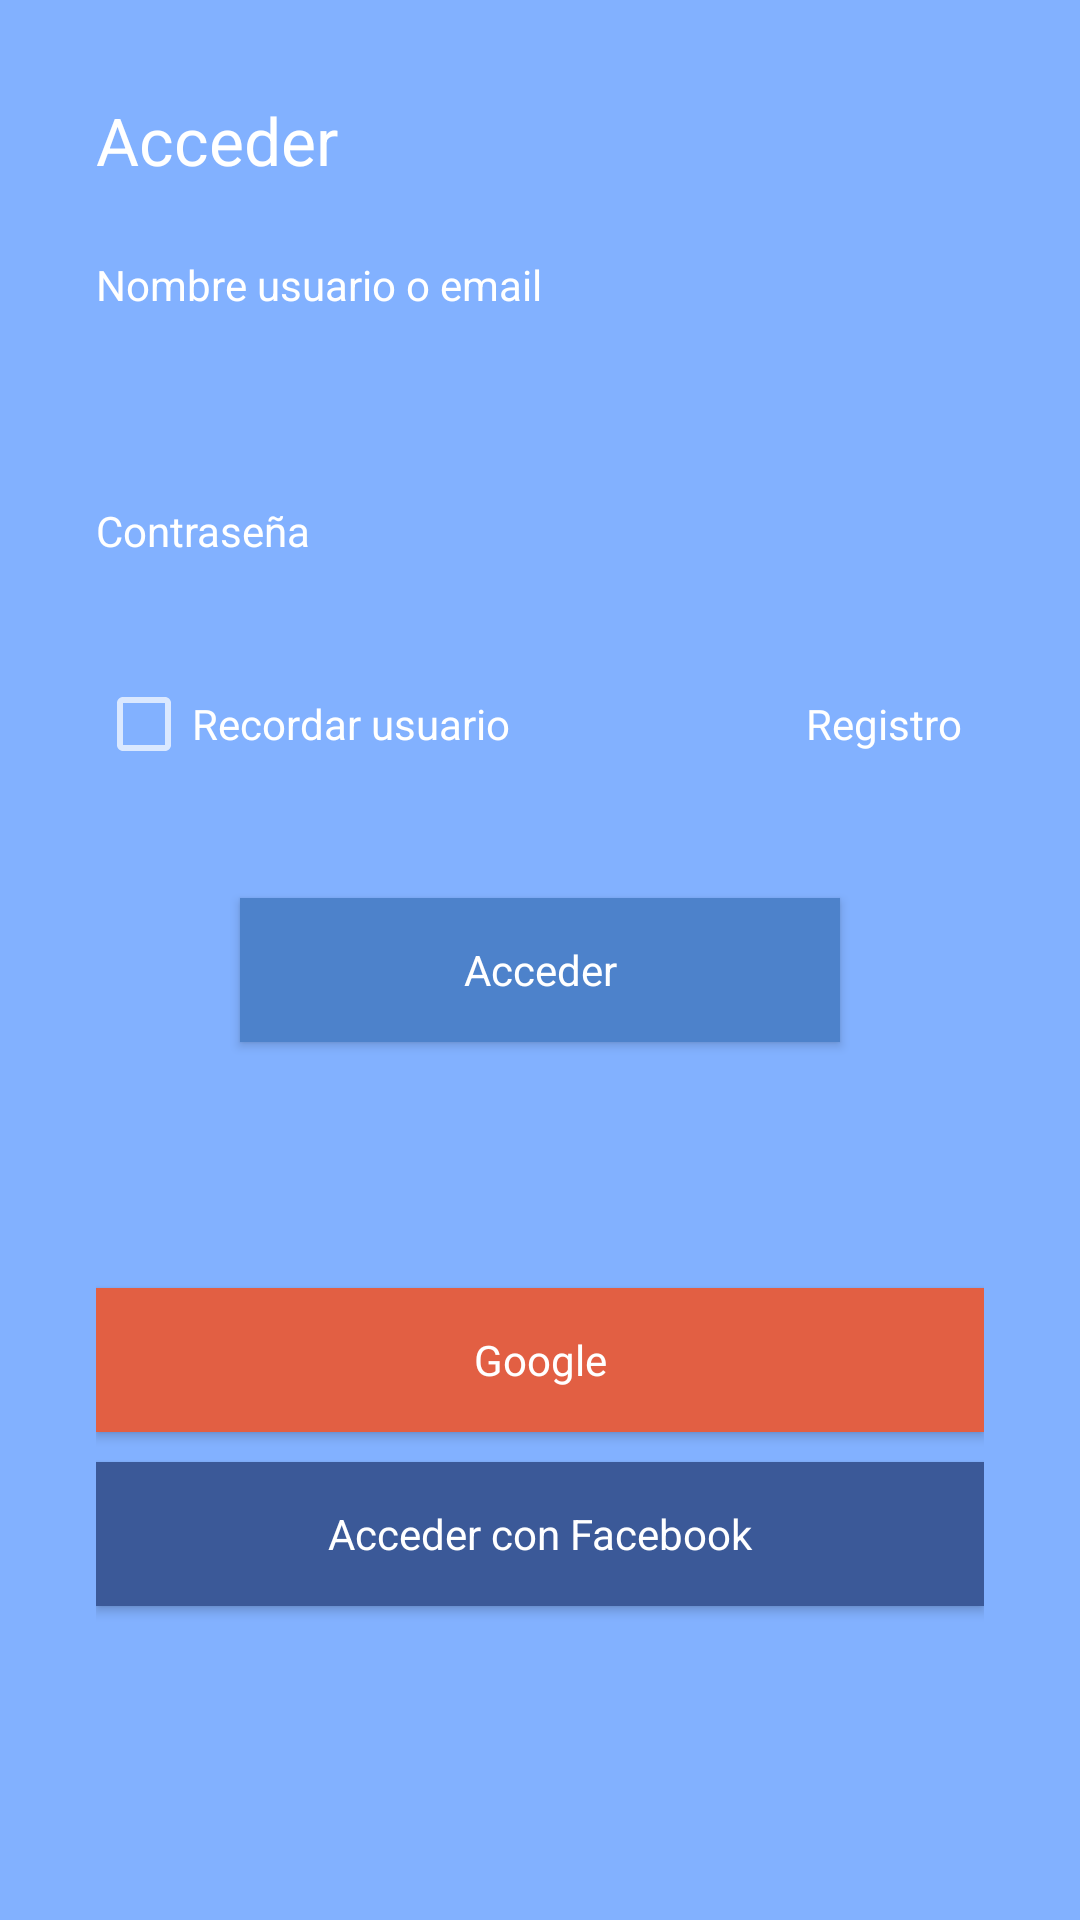

Layout XML and referenced resources for this Android screen:
<!-- AndroidManifest.xml: activity theme LoginTheme -->
<!-- res/layout/activity_login.xml -->
<?xml version="1.0" encoding="utf-8"?>
<LinearLayout
    xmlns:android="http://schemas.android.com/apk/res/android"
    xmlns:app="http://schemas.android.com/apk/res-auto"
    xmlns:tools="http://schemas.android.com/tools"
    android:layout_width="match_parent"
    android:layout_height="match_parent"
    android:orientation="vertical"
    tools:context="com.example.usuario.inventory.LoginActivity"
    android:padding="@dimen/llo_login_margin"
    android:background="@color/colorPrimary"
    >

    <TextView
        android:id="@+id/txvSignIn"
        android:layout_width="match_parent"
        android:layout_height="wrap_content"
        android:text="@string/txvSignIn"
        android:textAppearance="@android:style/TextAppearance.Large"
        android:layout_marginBottom="@dimen/txvSignIn_margin"
        />

    <TextView
        android:id="@+id/txvUser"
        android:layout_width="match_parent"
        android:layout_height="wrap_content"
        android:text="@string/txvUser"
        android:labelFor="@+id/edtUser"
        android:textAppearance="@android:style/TextAppearance.Small"
        />

    <EditText
        android:id="@+id/edtUser"
        android:layout_width="match_parent"
        android:layout_height="wrap_content"
        android:inputType="textAutoComplete"
        android:layout_marginBottom="@dimen/edtUser_margin"
        android:background="@drawable/shape_edittext"
        style="@style/LoginTheme.EditText"
        />

    <TextView
        android:id="@+id/txvPassword"
        android:layout_width="match_parent"
        android:layout_height="wrap_content"
        android:text="@string/txvPassword"
        android:labelFor="@+id/edtPassword"
        android:textAppearance="@android:style/TextAppearance.Small"
        />

    <EditText
        android:id="@+id/edtPassword"
        android:layout_width="match_parent"
        android:layout_height="wrap_content"
        android:inputType="textPassword"
        android:background="@drawable/shape_edittext"
        style="@style/LoginTheme.EditText"
        />

    <LinearLayout
        android:id="@+id/lloSignOptions"
        android:layout_width="match_parent"
        android:layout_height="wrap_content"
        android:orientation="horizontal"
        android:layout_marginBottom="@dimen/llo_login_margin"
        >

        <CheckBox
            android:id="@+id/chkRemember"
            android:layout_width="0dp"
            android:layout_height="wrap_content"
            android:text="@string/chkRemember"
            android:layout_weight="0.8"
            android:textAppearance="@android:style/TextAppearance.Small"
            android:theme="@style/Custom.Checkbox"
            />

        <TextView
            android:id="@+id/txvSignUp"
            android:layout_width="0dp"
            android:layout_height="wrap_content"
            android:text="@string/txvSignUp"
            android:textAppearance="@android:style/TextAppearance.Small"
            android:layout_weight="0.2"
            />

    </LinearLayout>

    

    <Button
        android:id="@+id/btnSignIn"
        android:layout_width="200dp"
        android:layout_height="wrap_content"
        android:layout_gravity="center_horizontal"
        android:layout_marginBottom="@dimen/btnSignIn_margin"
        android:background="@color/colorPrimaryDark"
        android:text="@string/btnSignIn"
        style="@style/Widget.Button.Transparent"
        />

    <Button
        android:id="@+id/btnGoogleSignIn"
        android:layout_width="match_parent"
        android:layout_height="wrap_content"
        android:drawableStart="@drawable/ic_google"
        android:background="@color/colorGoogle"
        android:text="@string/btnGoogleSignIn"
        style="@style/Widget.Button.Transparent"
        />

    <Button
        android:id="@+id/btnFacebookSignIn"
        android:layout_width="match_parent"
        android:layout_height="wrap_content"
        android:drawableStart="@drawable/ic_facebook"
        android:background="@color/colorFacebook"
        android:text="@string/btnFacebookSignIn"
        style="@style/Widget.Button.Transparent"
        />


</LinearLayout>
<!-- resources referenced by this layout -->
<resources>
  <color name="colorFacebook">#3b5998</color>
  <color name="colorGoogle">#e25f43</color>
  <color name="colorPrimary">#82b1ff</color>
  <color name="colorPrimaryDark">#4d82cb</color>
  <dimen name="btnSignIn_margin">72dp</dimen>
  <dimen name="edtUser_margin">24dp</dimen>
  <dimen name="llo_login_margin">32dp</dimen>
  <dimen name="txvSignIn_margin">24dp</dimen>
  <string name="btnFacebookSignIn">Acceder con Facebook</string>
  <string name="btnGoogleSignIn">Google</string>
  <string name="btnSignIn">Acceder</string>
  <string name="chkRemember">Recordar usuario</string>
  <string name="txvPassword">Contraseña</string>
  <string name="txvSignIn">Acceder</string>
  <string name="txvSignUp">Registro</string>
  <string name="txvUser">Nombre usuario o email</string>
  <style name="Custom.Checkbox" parent="Theme.AppCompat">
          <item name="android:textColor">@android:color/white</item>
          <item name="colorControlActivated">@android:color/darker_gray</item>
      </style>
  <style name="LoginTheme.EditText" parent="LoginTheme">
          <item name="android:padding">10dp</item>
      </style>
  <style name="Widget.Button.Transparent">
          <item name="android:background">@null</item>
          <item name="android:textAppearance">?android:attr/textAppearanceSmall</item>
          <item name="android:textColor">@android:color/white</item>
          <item name="android:layout_marginTop">10dp</item>
      </style>
  <style name="LoginTheme" parent="AppTheme">
          <item name="android:textColor">@color/colorPrimaryLogin</item>
      </style>
  <style name="AppTheme" parent="Theme.AppCompat.Light.DarkActionBar">
          
          <item name="colorPrimary">@color/colorPrimary</item>
          <item name="colorPrimaryDark">@color/colorPrimaryDark</item>
          <item name="colorAccent">@color/colorAccent</item>
      </style>
  <color name="colorPrimaryLogin">#FFFFFF</color>
  <color name="colorAccent">#9e9e9e</color>
</resources>
